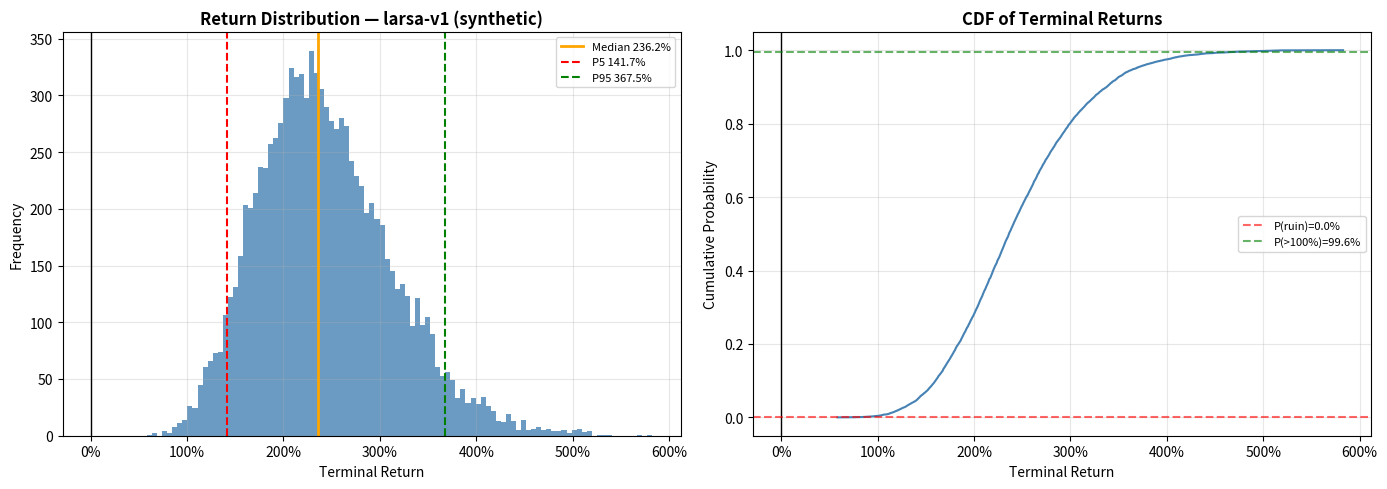

Reproduce this figure in Python.
"""
monte_carlo.py — Monte Carlo analysis of LARSA trade distribution.

Takes a list of trade returns (from a LEAN backtest result JSON) and
resamples them 10,000 times to build the outcome distribution:
  - Median terminal return
  - 5th / 95th percentile
  - Probability of ruin (equity < 50% of start)
  - Probability of > 100% return
  - Probability of > 200% return

Usage:
    python tools/monte_carlo.py results/larsa-v1/20240101/result.json
    python tools/monte_carlo.py results/larsa-v1/20240101/result.json --sims 50000 --ruin-threshold 0.5

Output:
    Console summary
    results/larsa-v1/mc/mc_distribution.png
    results/larsa-v1/mc/mc_summary.json
"""

import argparse
import json
import os
import sys
from pathlib import Path
from typing import List, Optional

import numpy as np


# --- Trade extraction ---------------------------------------------------------

def extract_trade_returns(result_json: str) -> List[float]:
    """Extract per-trade returns from LEAN result JSON."""
    with open(result_json) as f:
        data = json.load(f)

    trades = data.get('TotalPerformance', {}).get('ClosedTrades', [])
    if not trades:
        # Try alternate structure
        trades = data.get('AlgorithmConfiguration', {}).get('Trades', [])

    returns = []
    for t in trades:
        profit = t.get('ProfitLoss') or t.get('NetProfit') or t.get('profit_loss') or 0.0
        entry  = t.get('EntryPrice') or t.get('entry_price') or 1.0
        if entry and entry > 0:
            returns.append(float(profit) / float(entry))

    # If no closed trades found, try extracting from equity curve
    if not returns:
        charts = data.get('Charts', {})
        eq     = charts.get('Strategy Equity', {}).get('Series', {}).get('Equity', {}).get('Values', [])
        if len(eq) >= 2:
            vals = [p['y'] for p in eq if 'y' in p]
            # Use daily returns as proxy
            returns = [
                (vals[i] - vals[i-1]) / vals[i-1]
                for i in range(1, len(vals))
                if vals[i-1] > 0
            ]

    return returns


# --- Monte Carlo engine -------------------------------------------------------

def run_monte_carlo(
    returns:         List[float],
    n_sims:          int   = 10_000,
    ruin_threshold:  float = 0.50,
    initial_equity:  float = 1.0,
    rng_seed:        int   = 42,
) -> dict:
    """
    Bootstrap resample the trade sequence N times.
    Returns dict of statistics.
    """
    if not returns:
        raise ValueError("No trade returns provided.")

    rng       = np.random.default_rng(rng_seed)
    n_trades  = len(returns)
    arr       = np.array(returns, dtype=float)

    terminal  = np.zeros(n_sims)
    max_dds   = np.zeros(n_sims)

    for i in range(n_sims):
        # Resample with replacement
        sample     = rng.choice(arr, size=n_trades, replace=True)
        equity     = np.cumprod(1.0 + sample) * initial_equity
        terminal[i] = equity[-1]

        # Max drawdown for this sim
        peak  = np.maximum.accumulate(np.concatenate([[initial_equity], equity]))
        dds   = (peak[1:] - equity) / peak[1:]
        max_dds[i] = dds.max()

    p_ruin   = float(np.mean(terminal < initial_equity * ruin_threshold))
    p_100    = float(np.mean(terminal > initial_equity * 2.0))
    p_200    = float(np.mean(terminal > initial_equity * 3.0))
    p_274    = float(np.mean(terminal > initial_equity * 3.74))   # beat baseline

    return {
        'n_sims':           n_sims,
        'n_trades':         n_trades,
        'median_terminal':  float(np.median(terminal)),
        'mean_terminal':    float(np.mean(terminal)),
        'p5_terminal':      float(np.percentile(terminal, 5)),
        'p25_terminal':     float(np.percentile(terminal, 25)),
        'p75_terminal':     float(np.percentile(terminal, 75)),
        'p95_terminal':     float(np.percentile(terminal, 95)),
        'p_ruin':           p_ruin,
        'p_100pct_return':  p_100,
        'p_200pct_return':  p_200,
        'p_274pct_return':  p_274,
        'avg_max_dd':       float(np.mean(max_dds)),
        'p95_max_dd':       float(np.percentile(max_dds, 95)),
        'terminal_array':   terminal.tolist(),
    }


# --- Output -------------------------------------------------------------------

def print_summary(stats: dict):
    sep = "-" * 55
    print(f"\n{sep}")
    print(f"  Monte Carlo Summary  ({stats['n_sims']:,} sims, {stats['n_trades']} trades)")
    print(sep)
    print(f"  Median terminal return : {stats['median_terminal'] - 1.0:+.1%}")
    print(f"  Mean terminal return   : {stats['mean_terminal']   - 1.0:+.1%}")
    print(f"  5th  percentile        : {stats['p5_terminal']     - 1.0:+.1%}")
    print(f"  95th percentile        : {stats['p95_terminal']    - 1.0:+.1%}")
    print(sep)
    print(f"  P(ruin  < 50%)         : {stats['p_ruin']          :.1%}")
    print(f"  P(return > 100%)       : {stats['p_100pct_return'] :.1%}")
    print(f"  P(return > 200%)       : {stats['p_200pct_return'] :.1%}")
    print(f"  P(return > 274%)       : {stats['p_274pct_return'] :.1%}  <- beat baseline")
    print(f"  {sep}")
    print(f"  Avg max drawdown       : {stats['avg_max_dd']      :.1%}")
    print(f"  P95 max drawdown       : {stats['p95_max_dd']      :.1%}")
    print(sep)


def plot_distribution(stats: dict, path: str, strategy_name: str):
    try:
        import matplotlib.pyplot as plt
        import matplotlib.ticker as mticker
    except ImportError:
        print("[WARN] matplotlib not installed.")
        return

    terminal = np.array(stats['terminal_array'])
    returns  = terminal - 1.0   # convert to return %

    fig, (ax1, ax2) = plt.subplots(1, 2, figsize=(14, 5))

    # Histogram
    ax1.hist(returns, bins=100, color='steelblue', edgecolor='none', alpha=0.8)
    ax1.axvline(stats['median_terminal'] - 1.0, color='orange', linewidth=2, label=f"Median {stats['median_terminal']-1:.1%}")
    ax1.axvline(stats['p5_terminal']    - 1.0, color='red',    linewidth=1.5, linestyle='--', label=f"P5 {stats['p5_terminal']-1:.1%}")
    ax1.axvline(stats['p95_terminal']   - 1.0, color='green',  linewidth=1.5, linestyle='--', label=f"P95 {stats['p95_terminal']-1:.1%}")
    ax1.axvline(0, color='black', linewidth=1.0)
    ax1.set_title(f'Return Distribution — {strategy_name}', fontweight='bold')
    ax1.set_xlabel('Terminal Return')
    ax1.set_ylabel('Frequency')
    ax1.xaxis.set_major_formatter(mticker.PercentFormatter(xmax=1))
    ax1.legend(fontsize=8)
    ax1.grid(alpha=0.3)

    # CDF
    sorted_r = np.sort(returns)
    cdf      = np.arange(1, len(sorted_r) + 1) / len(sorted_r)
    ax2.plot(sorted_r, cdf, color='steelblue', linewidth=1.5)
    ax2.axvline(0, color='black', linewidth=1.0)
    ax2.axhline(stats['p_ruin'],         color='red',   linestyle='--', alpha=0.6, label=f"P(ruin)={stats['p_ruin']:.1%}")
    ax2.axhline(stats['p_100pct_return'],color='green', linestyle='--', alpha=0.6, label=f"P(>100%)={stats['p_100pct_return']:.1%}")
    ax2.set_title('CDF of Terminal Returns', fontweight='bold')
    ax2.set_xlabel('Terminal Return')
    ax2.set_ylabel('Cumulative Probability')
    ax2.xaxis.set_major_formatter(mticker.PercentFormatter(xmax=1))
    ax2.legend(fontsize=8)
    ax2.grid(alpha=0.3)

    plt.tight_layout()
    os.makedirs(os.path.dirname(path), exist_ok=True)
    plt.savefig(path, dpi=150)
    print(f"PNG -> {path}")


# --- Synthetic fallback (when no result JSON available) -----------------------

def synthetic_trade_returns(
    n_trades: int = 200,
    win_rate: float = 0.58,
    avg_win: float = 0.018,
    avg_loss: float = -0.009,
    seed: int = 42,
) -> List[float]:
    """
    Generate synthetic trade returns matching LARSA's approximate statistics.
    Used when running without a completed backtest.
    win_rate=0.58, avg_win≈1.8%, avg_loss≈-0.9% -> profit factor ≈ 2.3
    """
    rng     = np.random.default_rng(seed)
    wins    = rng.normal(avg_win,  abs(avg_win)  * 0.5, int(n_trades * win_rate))
    losses  = rng.normal(avg_loss, abs(avg_loss) * 0.5, n_trades - len(wins))
    trades  = np.concatenate([wins, losses])
    rng.shuffle(trades)
    return trades.tolist()


# --- Main ---------------------------------------------------------------------

def main():
    parser = argparse.ArgumentParser(description='Monte Carlo analysis')
    parser.add_argument('result_json', nargs='?', help='LEAN result JSON (optional)')
    parser.add_argument('--sims',           type=int,   default=10_000)
    parser.add_argument('--ruin-threshold', type=float, default=0.50)
    parser.add_argument('--synthetic',      action='store_true',
                        help='Use synthetic LARSA-like trade distribution instead of real data')
    parser.add_argument('--no-plot',        action='store_true')
    args = parser.parse_args()

    if args.synthetic or not args.result_json:
        print("[INFO] Using synthetic LARSA-like trade distribution.")
        returns  = synthetic_trade_returns(n_trades=200, win_rate=0.58)
        out_base = os.path.join('results', 'larsa-v1', 'mc')
        name     = 'larsa-v1 (synthetic)'
    else:
        returns  = extract_trade_returns(args.result_json)
        strategy = Path(args.result_json).parts
        name     = strategy[1] if len(strategy) > 1 else 'strategy'
        out_base = os.path.join('results', name, 'mc')

    if not returns:
        print("[ERROR] No trades found. Use --synthetic for demo run.")
        sys.exit(1)

    print(f"Loaded {len(returns)} trade returns. Running {args.sims:,} simulations...")
    stats = run_monte_carlo(returns, n_sims=args.sims, ruin_threshold=args.ruin_threshold)
    print_summary(stats)

    # Save JSON (exclude large array)
    os.makedirs(out_base, exist_ok=True)
    save_stats = {k: v for k, v in stats.items() if k != 'terminal_array'}
    json_path  = os.path.join(out_base, 'mc_summary.json')
    with open(json_path, 'w') as f:
        json.dump(save_stats, f, indent=2)
    print(f"JSON -> {json_path}")

    if not args.no_plot:
        plot_distribution(stats, os.path.join(out_base, 'mc_distribution.png'), name)


if __name__ == '__main__':
    main()
